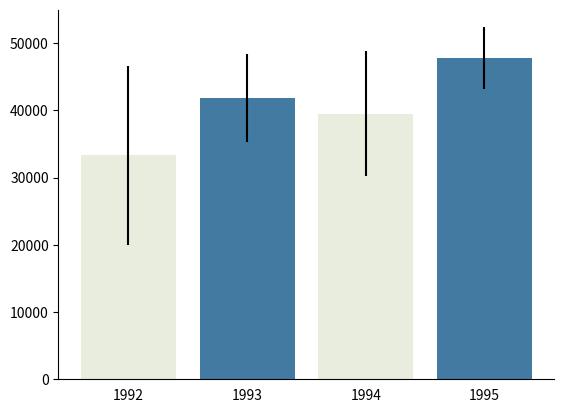

The script that saved this image:
import pandas as pd
import numpy as np
import matplotlib.pyplot as plt

np.random.seed(12345)

df = pd.DataFrame([np.random.normal(32000,200000,3650),
                   np.random.normal(43000,100000,3650),
                   np.random.normal(43500,140000,3650),
                   np.random.normal(48000,70000,3650)],
                  index=[1992,1993,1994,1995])

df['mean'] = df.mean(axis = 1)
df['std'] = df.std(axis = 1)
df['sem'] = df.sem(axis = 1)
df['i_min']=df['mean']-df['sem']*4
df['i_max']=df['mean']+df['sem']*4
df['yerr']=df['sem']*4

y = 35000 # change this parameter
color_up = '#BB0A21'
color_in = '#E9EDDE'
color_down = '#427AA1'

fig, ax = plt.subplots()



colors = []
for i, row in df.iterrows():
  if y > row['i_max']:
    colors.append(color_up)
  elif y < row['i_min']:
    colors.append(color_down)
  else:
    colors.append(color_in)


ax.bar(df.index, df['mean'], yerr = df['yerr'], color = colors)
ax.spines['top'].set_visible(False)
ax.spines['right'].set_visible(False)
ax.tick_params(bottom = False)
ax.set_xticks([1992, 1993, 1994, 1995])

# ax.plot([0, 199], [y,y])

plt.show()